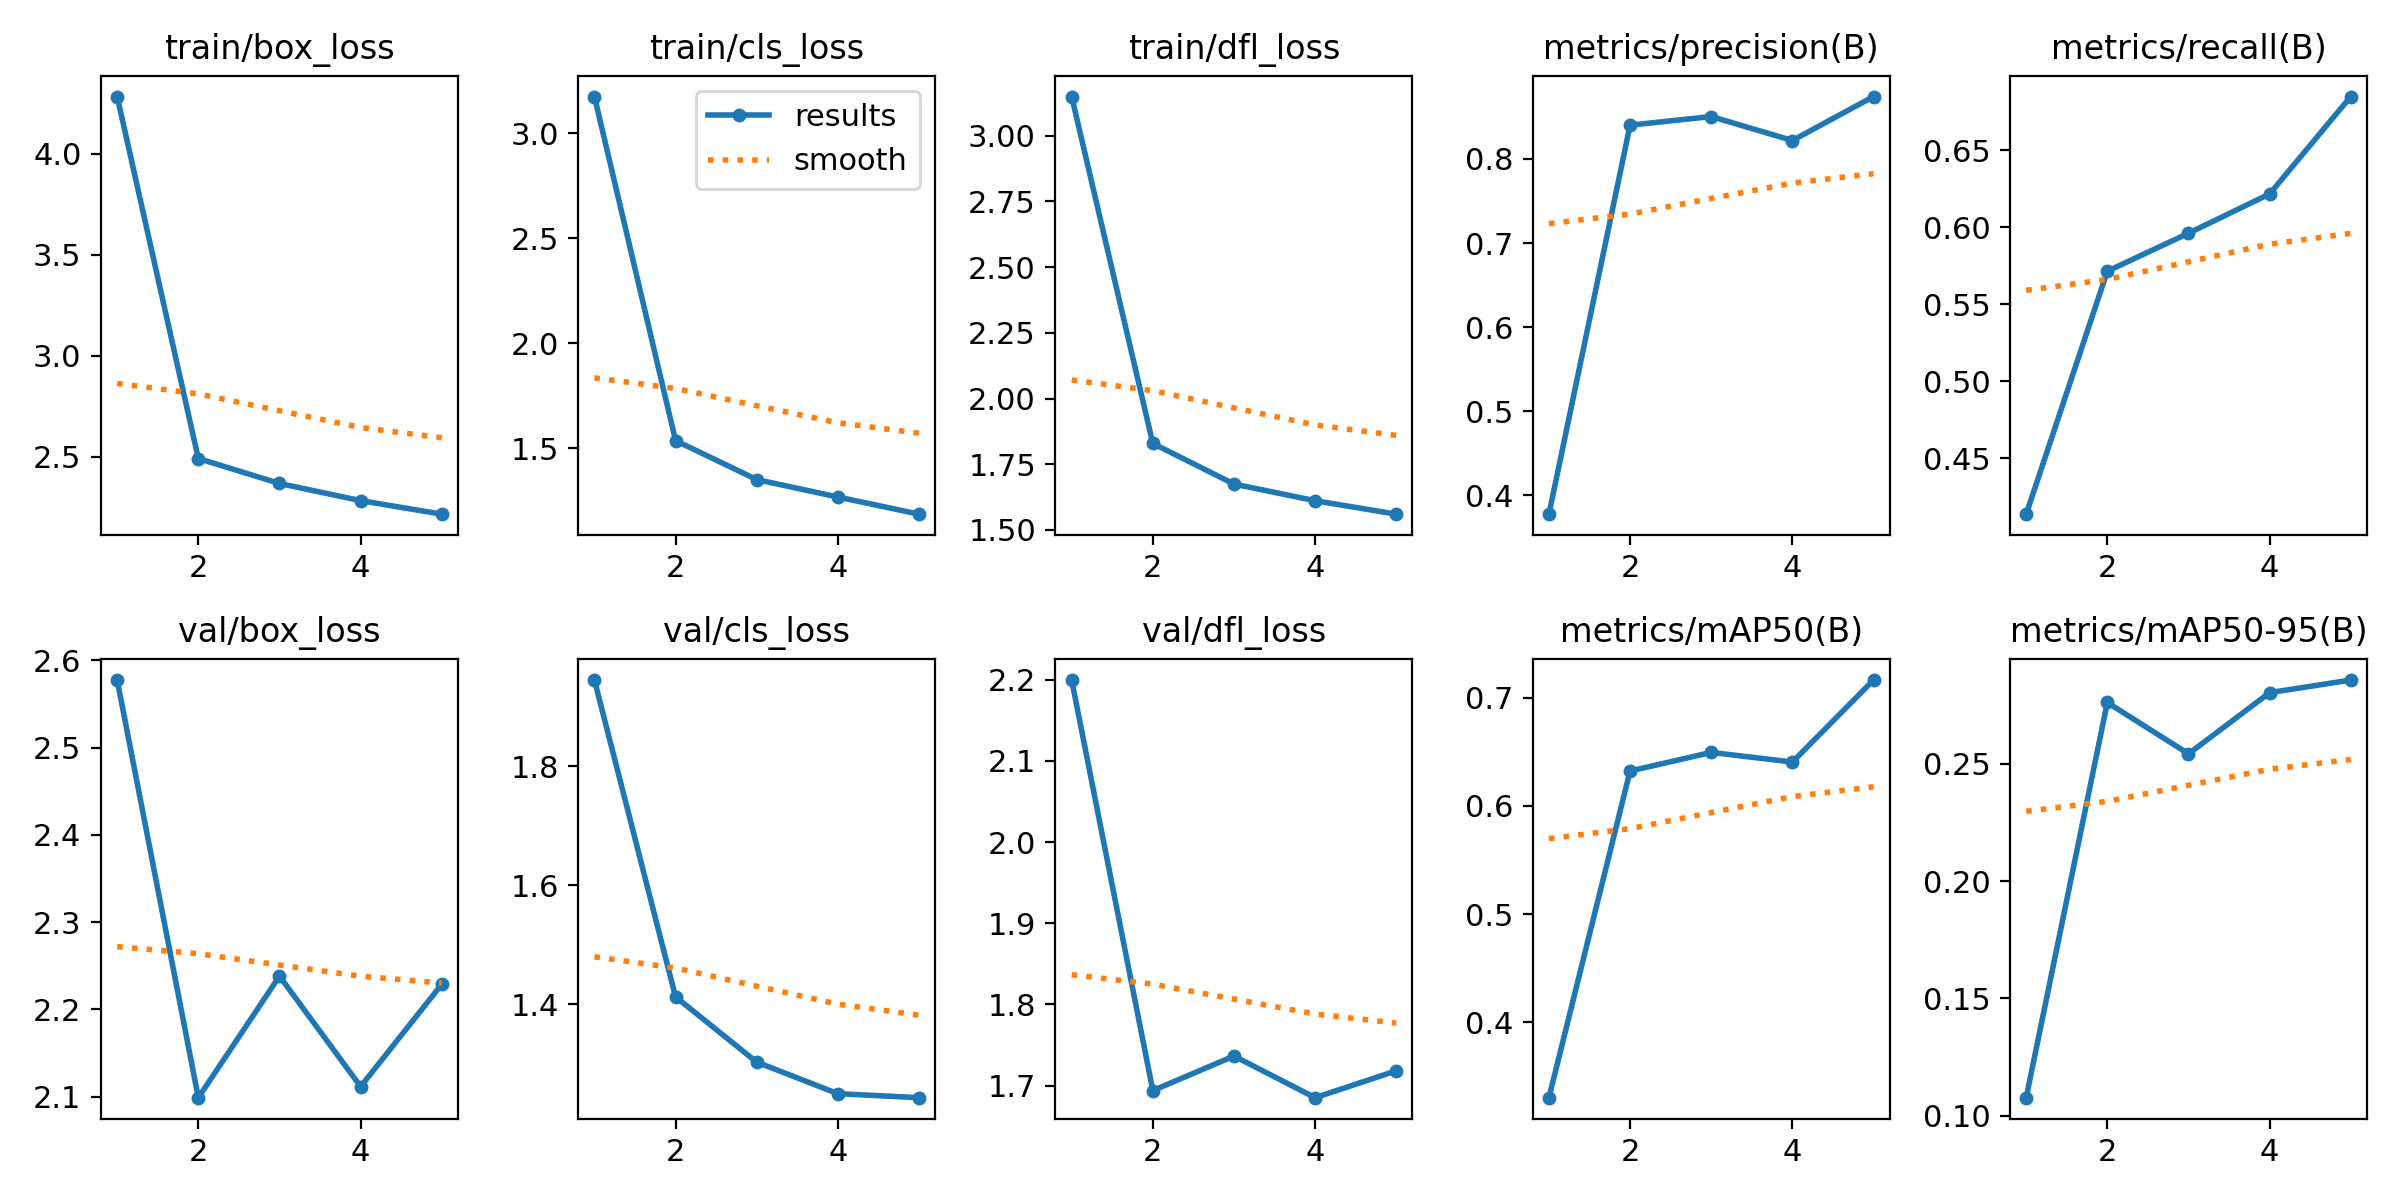

The table this chart was drawn from, first rows:
epoch, train/box_loss, train/cls_loss, train/dfl_loss, metrics/precision(B), metrics/recall(B), metrics/mAP50(B), metrics/mAP50-95(B), val/box_loss, val/cls_loss, val/dfl_loss, lr/pg0, lr/pg1, lr/pg2
1, 4.285, 3.175, 3.149, 0.3776, 0.4138, 0.3305, 0.1077, 2.578, 1.944, 2.2, 0.0006608, 0.0006608, 0.0006608
2, 2.49, 1.536, 1.829, 0.8402, 0.5714, 0.6322, 0.2761, 2.099, 1.413, 1.694, 0.001065, 0.001065, 0.001065
3, 2.367, 1.35, 1.675, 0.8504, 0.5961, 0.6494, 0.2542, 2.238, 1.303, 1.736, 0.001204, 0.001204, 0.001204
4, 2.282, 1.267, 1.611, 0.8219, 0.6216, 0.6405, 0.2803, 2.112, 1.25, 1.685, 0.000812, 0.000812, 0.000812
5, 2.215, 1.185, 1.56, 0.8742, 0.6847, 0.7162, 0.2857, 2.229, 1.243, 1.718, 0.000416, 0.000416, 0.000416
